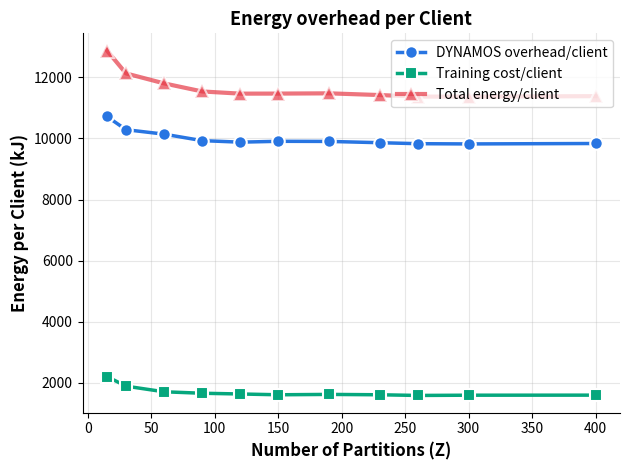

Here is the Python script that generated this plot: (Note: this script raises an exception after producing the figure.)
import matplotlib.pyplot as plt
import numpy as np
import pandas as pd

# Data from your results (corrected categorization)
data = {
    "Z": [15, 30, 60, 90, 120, 150, 190, 230, 260, 300, 400],
    "Infrastructure_kJ": [
        36.84,
        35.26,
        34.85,
        34.01,
        33.89,
        34.06,
        33.93,
        33.80,
        33.72,
        33.69,
        33.75,
    ],
    "Coordination_kJ": [
        1.42,
        1.38,
        1.34,
        1.34,
        1.32,
        1.35,
        1.34,
        1.35,
        1.34,
        1.33,
        1.34,
    ],
    "Training_kJ": [11.03, 9.45, 8.53, 8.29, 8.17, 8.04, 8.10, 8.04, 7.93, 7.97, 7.98],
    "Client_apps_kJ": [
        15.33,
        14.79,
        14.51,
        14.29,
        14.18,
        14.12,
        14.24,
        14.15,
        14.08,
        14.08,
        14.08,
    ],
    "Total_kJ": [
        64.38,
        60.64,
        59.01,
        57.69,
        57.33,
        57.34,
        57.38,
        57.10,
        56.85,
        56.84,
        56.92,
    ],
}

df = pd.DataFrame(data)

# CORRECTED: Client apps are infrastructure, not training
df["Fixed_infrastructure_kJ"] = (
    df["Infrastructure_kJ"] + df["Coordination_kJ"] + df["Client_apps_kJ"]
)
df["Variable_training_kJ"] = df["Training_kJ"]  # Only hfl-train and hfl-train-model

df["Fixed_pct"] = (df["Fixed_infrastructure_kJ"] / df["Total_kJ"]) * 100
df["Variable_pct"] = (df["Variable_training_kJ"] / df["Total_kJ"]) * 100

# Calculate samples per round
TOTAL_SAMPLES = 531130
K = 5
df["Samples_per_partition"] = TOTAL_SAMPLES / df["Z"]
df["Samples_per_round"] = df["Samples_per_partition"] * K

# Energy per sample
df["Energy_per_sample_J"] = (df["Total_kJ"] * 1000) / df["Samples_per_round"]
df["Fixed_per_sample_J"] = (df["Fixed_infrastructure_kJ"] * 1000) / df[
    "Samples_per_round"
]
df["Variable_per_sample_J"] = (df["Variable_training_kJ"] * 1000) / df[
    "Samples_per_round"
]

df["Energy_per_Client"] = (df["Total_kJ"] * 1000) / 5
df["Fixed_energy_per_Client"] = (df["Fixed_infrastructure_kJ"] * 1000) / 5
df["Var_Energy_per_Client"] = (df["Variable_training_kJ"] * 1000) / 5

print("=" * 100)
print("CORRECTED OVERHEAD ANALYSIS")
print("=" * 100)
print("\nCategorization:")
print("  FIXED (Infrastructure):")
print("    - sidecar, linkerd-proxy (service mesh)")
print("    - api-gateway, orchestrator (coordination)")
print("    - client1-20 containers (infrastructure for clients)")
print("  VARIABLE (Training):")
print("    - hfl-train (client training)")
print("    - hfl-train-model (server/aggregation)")
print("=" * 100)

print(
    f"\n{'Z':<6} {'Samples/Round':<15} {'Infrastructure (kJ)':<20} {'Training (kJ)':<15} "
    f"{'Total (kJ)':<12} {'Infra %':<10}"
)
print("-" * 100)

for idx, row in df.iterrows():
    print(
        f"{int(row['Z']):<6} {row['Samples_per_round']:<15,.0f} "
        f"{row['Fixed_infrastructure_kJ']:<20.2f} {row['Variable_training_kJ']:<15.2f} "
        f"{row['Total_kJ']:<12.2f} {row['Fixed_pct']:<10.1f}%"
    )

print("\n" + "=" * 100)
print("ENERGY PER SAMPLE BREAKDOWN (CORRECTED)")
print("=" * 100)

print(
    f"\n{'Z':<6} {'Infrastructure/Sample (J)':<28} {'Training/Sample (J)':<24} "
    f"{'Total/Sample (J)':<20} {'Infra %':<12}"
)
print("-" * 110)

for idx, row in df.iterrows():
    overhead_pct = (row["Fixed_per_sample_J"] / row["Energy_per_sample_J"]) * 100
    print(
        f"{int(row['Z']):<6} {row['Fixed_per_sample_J']:<28.4f} "
        f"{row['Variable_per_sample_J']:<24.4f} "
        f"{row['Energy_per_sample_J']:<20.4f} {overhead_pct:<12.1f}%"
    )

print("\n" + "=" * 100)
print("CORRECTED KEY INSIGHTS")
print("=" * 100)

avg_fixed = df["Fixed_infrastructure_kJ"].mean()
std_fixed = df["Fixed_infrastructure_kJ"].std()
avg_training = df["Variable_training_kJ"].mean()
std_training = df["Variable_training_kJ"].std()

print(f"\nFixed Infrastructure per Round:")
print(f"  Average: {avg_fixed:.2f} kJ")
print(f"  Std Dev: {std_fixed:.2f} kJ ({std_fixed / avg_fixed * 100:.1f}% variation)")
print(
    f"  Range: {df['Fixed_infrastructure_kJ'].min():.2f} - {df['Fixed_infrastructure_kJ'].max():.2f} kJ"
)
print(f"  → Infrastructure is EXTREMELY constant (~{avg_fixed:.0f} kJ/round)")

print(f"\nActual Training Work per Round:")
print(f"  Average: {avg_training:.2f} kJ")
print(
    f"  Std Dev: {std_training:.2f} kJ ({std_training / avg_training * 100:.1f}% variation)"
)
print(
    f"  Range: {df['Variable_training_kJ'].min():.2f} - {df['Variable_training_kJ'].max():.2f} kJ"
)
print(
    f"  Decrease from Z=15 to Z=400: {((df.loc[0, 'Variable_training_kJ'] - df.loc[10, 'Variable_training_kJ']) / df.loc[0, 'Variable_training_kJ'] * 100):.1f}%"
)

print(f"\nInfrastructure Dominance:")
print(
    f"  Infrastructure: {avg_fixed:.2f} kJ/round ({avg_fixed / (avg_fixed + avg_training) * 100:.1f}% of total)"
)
print(
    f"  Training: {avg_training:.2f} kJ/round ({avg_training / (avg_fixed + avg_training) * 100:.1f}% of total)"
)
print(
    f"  → Infrastructure uses {avg_fixed / avg_training:.1f}× more energy than actual training!"
)

print(f"\nWhy Energy/Sample Explodes with High Z:")
print(
    f"  Z=15:  {avg_fixed:.0f} kJ infrastructure ÷ {df.loc[0, 'Samples_per_round']:,.0f} samples = {df.loc[0, 'Fixed_per_sample_J']:.2f} J/sample overhead"
)
print(
    f"  Z=400: {avg_fixed:.0f} kJ infrastructure ÷ {df.loc[10, 'Samples_per_round']:,.0f} samples = {df.loc[10, 'Fixed_per_sample_J']:.2f} J/sample overhead"
)
print(
    f"  → {df.loc[10, 'Fixed_per_sample_J'] / df.loc[0, 'Fixed_per_sample_J']:.1f}× more overhead per sample at Z=400!"
)

print(f"\nPure Training Cost (per sample):")
best_z15_cost = df.loc[0, "Variable_per_sample_J"]
print(f"  At Z=15 (most samples): {best_z15_cost:.6f} J/sample")
print(f"  At Z=400 (least samples): {df.loc[10, 'Variable_per_sample_J']:.6f} J/sample")
print(f"  Average across all Z: {df['Variable_per_sample_J'].mean():.6f} J/sample")
print(
    f"  → True cost of training one sample: ~{df['Variable_per_sample_J'].mean():.4f} J"
)

print("\n" + "=" * 100)
print("THE SHOCKING TRUTH")
print("=" * 100)

print(f"\nAt Z=400 (worst case):")
print(f"  Total energy per sample: {df.loc[10, 'Energy_per_sample_J']:.2f} J")
print(
    f"  Infrastructure overhead: {df.loc[10, 'Fixed_per_sample_J']:.2f} J ({df.loc[10, 'Fixed_per_sample_J'] / df.loc[10, 'Energy_per_sample_J'] * 100:.1f}%)"
)
print(
    f"  Actual training: {df.loc[10, 'Variable_per_sample_J']:.2f} J ({df.loc[10, 'Variable_per_sample_J'] / df.loc[10, 'Energy_per_sample_J'] * 100:.1f}%)"
)
print(
    f"\n  → You spend {df.loc[10, 'Fixed_per_sample_J'] / df.loc[10, 'Variable_per_sample_J']:.1f}× more energy on infrastructure than on actual training!"
)

print(f"\nAt Z=15 (best case):")
print(f"  Total energy per sample: {df.loc[0, 'Energy_per_sample_J']:.2f} J")
print(
    f"  Infrastructure overhead: {df.loc[0, 'Fixed_per_sample_J']:.2f} J ({df.loc[0, 'Fixed_per_sample_J'] / df.loc[0, 'Energy_per_sample_J'] * 100:.1f}%)"
)
print(
    f"  Actual training: {df.loc[0, 'Variable_per_sample_J']:.2f} J ({df.loc[0, 'Variable_per_sample_J'] / df.loc[0, 'Energy_per_sample_J'] * 100:.1f}%)"
)
print(
    f"\n  → Much better ratio: {df.loc[0, 'Fixed_per_sample_J'] / df.loc[0, 'Variable_per_sample_J']:.1f}× infrastructure vs training"
)

# Create corrected visualizations
fig, ax = plt.subplots()

# Plot 1: Stacked bar showing infrastructure vs training
# ax = axes[0, 0]
# x = np.arange(len(df))
# width = 0.6

# ax.bar(
#     x,
#     df["Fixed_infrastructure_kJ"],
#     width,
#     label="Infrastructure Overhead",
#     color="#E63946",
#     alpha=0.8,
# )
# ax.bar(
#     x,
#     df["Variable_training_kJ"],
#     width,
#     bottom=df["Fixed_infrastructure_kJ"],
#     label="Actual Training",
#     color="#06A77D",
#     alpha=0.8,
# )

# ax.set_xticks(x)
# ax.set_xticklabels([f"Z={int(z)}" for z in df["Z"]], rotation=45)
# ax.set_ylabel("Energy per Round (kJ)", fontsize=12, fontweight="bold")
# ax.set_title(
#     "Energy Breakdown: Infrastructure vs Training\n(Infrastructure dominates at ~86% of total)",
#     fontsize=13,
#     fontweight="bold",
# )
# ax.legend(fontsize=11)
# ax.grid(True, alpha=0.3, axis="y")
# ax.spines["top"].set_visible(False)
# ax.spines["right"].set_visible(False)

# # Add percentage labels
# for i, (idx, row) in enumerate(df.iterrows()):
#     total = row["Total_kJ"]
#     ax.text(
#         i,
#         total + 1,
#         f"{row['Fixed_pct']:.0f}%\ninfra",
#         ha="center",
#         fontsize=8,
#         fontweight="bold",
#     )

# Plot 2: Energy per sample breakdown
# ax = axes[0, 1]

ax.plot(
    df["Z"],
    df["Fixed_energy_per_Client"],
    "o-",
    linewidth=2.5,
    markersize=9,
    label="DYNAMOS overhead/client",
    color="#2875E2",
    markeredgewidth=1.5,
    markeredgecolor="white",
)
ax.plot(
    df["Z"],
    df["Var_Energy_per_Client"],
    "s-",
    linewidth=2.5,
    markersize=9,
    label="Training cost/client",
    color="#06A77D",
    markeredgewidth=1.5,
    markeredgecolor="white",
)
ax.plot(
    df["Z"],
    df["Energy_per_Client"],
    "^-",
    linewidth=3,
    markersize=10,
    label="Total energy/client",
    color="#E63946",
    markeredgewidth=1.5,
    markeredgecolor="white",
    alpha=0.7,
)

ax.set_xlabel("Number of Partitions (Z)", fontsize=12, fontweight="bold")
ax.set_ylabel("Energy per Client (kJ)", fontsize=12, fontweight="bold")
ax.set_title(
    "Energy overhead per Client",
    fontsize=13,
    fontweight="bold",
)
ax.legend(fontsize=10, loc="upper right")
ax.grid(True, alpha=0.3)
ax.spines["top"].set_visible(False)
ax.spines["right"].set_visible(False)

# Plot 3: Infrastructure percentage
# ax = axes[1, 0]

# colors = ["green" if x < 83 else "orange" if x < 85 else "red" for x in df["Fixed_pct"]]
# bars = ax.bar(
#     range(len(df)),
#     df["Fixed_pct"],
#     color=colors,
#     alpha=0.7,
#     edgecolor="white",
#     linewidth=1.5,
# )

# # Add value labels on bars
# for i, (bar, pct) in enumerate(zip(bars, df["Fixed_pct"])):
#     height = bar.get_height()
#     ax.text(
#         bar.get_x() + bar.get_width() / 2.0,
#         height + 0.3,
#         f"{pct:.1f}%",
#         ha="center",
#         va="bottom",
#         fontsize=9,
#         fontweight="bold",
#     )

# ax.set_xticks(range(len(df)))
# ax.set_xticklabels([f"Z={int(z)}" for z in df["Z"]], rotation=45)
# ax.set_ylabel("Infrastructure Overhead (%)", fontsize=12, fontweight="bold")
# ax.set_title(
#     "Infrastructure as Percentage of Total Energy\n(~86% of energy wasted on infrastructure!)",
#     fontsize=13,
#     fontweight="bold",
# )
# ax.axhline(
#     y=85, color="red", linestyle="--", alpha=0.5, linewidth=2, label="85% threshold"
# )
# ax.set_ylim([80, 88])
# ax.legend(fontsize=10)
# ax.grid(True, alpha=0.3, axis="y")
# ax.spines["top"].set_visible(False)
# ax.spines["right"].set_visible(False)

# # Plot 4: Training energy detail
# ax = axes[1, 1]

# ax.plot(
#     df["Z"],
#     df["Variable_training_kJ"],
#     "o-",
#     linewidth=2.5,
#     markersize=9,
#     label="Training energy per round",
#     color="#06A77D",
#     markeredgewidth=1.5,
#     markeredgecolor="white",
# )

# ax2 = ax.twinx()
# ax2.plot(
#     df["Z"],
#     df["Samples_per_round"],
#     "s--",
#     linewidth=2,
#     markersize=8,
#     label="Samples per round",
#     color="#F77F00",
#     alpha=0.7,
#     markeredgewidth=1.5,
#     markeredgecolor="white",
# )

# ax.set_xlabel("Number of Partitions (Z)", fontsize=12, fontweight="bold")
# ax.set_ylabel("Training Energy (kJ)", fontsize=12, fontweight="bold", color="#06A77D")
# ax2.set_ylabel("Samples per Round", fontsize=12, fontweight="bold", color="#F77F00")
# ax.set_title(
#     "Training Energy Decreases as Partition Size Shrinks\n(Less data to process per round)",
#     fontsize=13,
#     fontweight="bold",
# )
# ax.tick_params(axis="y", labelcolor="#06A77D")
# ax2.tick_params(axis="y", labelcolor="#F77F00")

# # Combine legends
# lines1, labels1 = ax.get_legend_handles_labels()
# lines2, labels2 = ax2.get_legend_handles_labels()
# ax.legend(lines1 + lines2, labels1 + labels2, loc="best", fontsize=10)

# ax.grid(True, alpha=0.3)
# ax.spines["top"].set_visible(False)
# ax2.spines["top"].set_visible(False)

plt.tight_layout()
plt.savefig("analysis_output/per_client_overhead.png", dpi=300, bbox_inches="tight")
print("\nSaved: overhead_corrected_analysis.png")

# Export corrected data
# df.to_csv("analysis_output/overhead_corrected_breakdown.csv", index=False)
# print("Saved: overhead_corrected_breakdown.csv")

# Summary statistics table
print("\n" + "=" * 100)
print("SUMMARY TABLE FOR PAPER")
print("=" * 100)

summary_df = df[
    [
        "Z",
        "Samples_per_round",
        "Fixed_infrastructure_kJ",
        "Variable_training_kJ",
        "Total_kJ",
        "Fixed_pct",
        "Energy_per_sample_J",
    ]
].copy()
summary_df.columns = [
    "Z",
    "Samples/Round",
    "Infrastructure (kJ)",
    "Training (kJ)",
    "Total (kJ)",
    "Infra %",
    "J/Sample",
]

print(summary_df.to_string(index=False))
